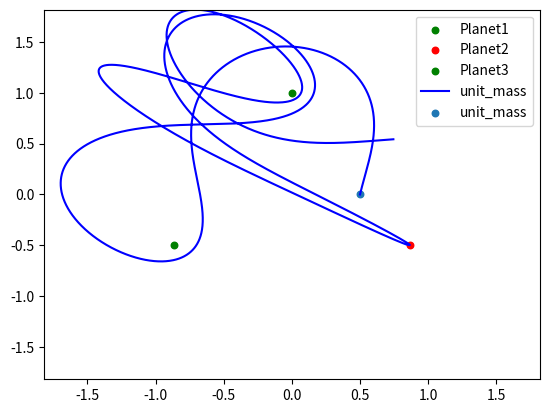

Here is the Python script that generated this plot:
import math
import random

import matplotlib.pyplot as plot


class Point:
    def __init__(self, x, y):
        self.x = x
        self.y = y


class Planets:
    def __init__(self, location, velocity, name):
        self.location = location
        self.velocity = velocity
        self.name = name


def calculate_acc(planets, targetbody):
    acceleration = Point(0, 0)
    for body in planets:
        r = (body.location.x - targetbody.location.x) ** 2 + (body.location.y - targetbody.location.y) ** 2
        r = math.sqrt(r)
        tm = 1 / (r ** 3)
        acceleration.x += tm * (body.location.x - targetbody.location.x)
        acceleration.y += tm * (body.location.y - targetbody.location.y)

    return acceleration


def update_velocity(targetbody, time_step, acceleration):
    targetbody.velocity.x += acceleration.x * time_step
    targetbody.velocity.y += acceleration.y * time_step


def update_location(targetbody, time_step):
    targetbody.location.x += targetbody.velocity.x * time_step
    targetbody.location.y += targetbody.velocity.y * time_step


def run_simulation(planets, targetbody, time_step, no_of_steps, report_int):
    location_hist = []
    target_index = 0

    for index, current_body in enumerate(planets):
        location_hist.append({"x": [], "y": [], "name": current_body.name})
        target_index = index
        location_hist[target_index]["x"] = current_body.location.x
        location_hist[target_index]["y"] = current_body.location.y

    target_index += 1

    location_hist.append({"x": [], "y": [], "name": targetbody.name})

    for i in range(no_of_steps):
        acceleration = calculate_acc(planets, targetbody)
        update_velocity(targetbody, time_step, acceleration)
        update_location(targetbody, time_step)
        if i % report_int == 0:
            location_hist[target_index]["x"].append(targetbody.location.x)
            location_hist[target_index]["y"].append(targetbody.location.y)

    return location_hist


def plot_output(bodies, outfile=None):
    fig = plot.figure()
    colours = ['r', 'b', 'g', 'y', 'm', 'c']
    ax = fig.add_subplot(1, 1, 1)
    max_range = 0
    for index, current_body in enumerate(bodies):
        if index == 3:
            max_dim = max(max(current_body['x']), max(current_body['y']))
            if max_dim > max_range:
                max_range = max_dim
            ax.plot(current_body["x"], current_body["y"], c=random.choice(colours),
                    label=current_body["name"])
        else:
            plot.scatter(current_body["x"], current_body["y"], c=random.choice(colours), label=current_body["name"],
                         s=22)

    plot.scatter(0.5, 0, label="unit_mass", s=22)

    ax.set_xlim([-max_range, max_range])
    ax.set_ylim([-max_range, max_range])
    ax.legend()

    if outfile:
        plot.savefig(outfile)
    else:
        plot.show()


unit_mass = {"location": Point(0.5, 0),
             "velocity": Point(1.8 * math.cos(80 * math.pi / 180), 1.8 * math.sin(80 * math.pi / 180))}
Planet1 = {"location": Point(0, 1), "velocity": Point(0, 0)}
Planet2 = {"location": Point(1 * math.cos(30 * math.pi / 180), -1 * math.sin(30 * math.pi / 180)),
           "velocity": Point(0, 0)}
Planet3 = {"location": Point(-1 * math.cos(30 * math.pi / 180), -1 * math.sin(30 * math.pi / 180)),
           "velocity": Point(0, 0)}

if __name__ == "__main__":
    # build list of planets in the simulation, or create your own
    planets = [
        Planets(location=Planet1["location"], velocity=Planet1["velocity"], name="Planet1"),
        Planets(location=Planet2["location"], velocity=Planet2["velocity"], name="Planet2"),
        Planets(location=Planet3["location"], velocity=Planet3["velocity"], name="Planet3"),
    ]

    targetbody = Planets(location=unit_mass["location"], velocity=unit_mass["velocity"], name="unit_mass")

    motions = run_simulation(planets, targetbody, time_step=2e-6, no_of_steps=8000000, report_int=1000)
    plot_output(motions)
